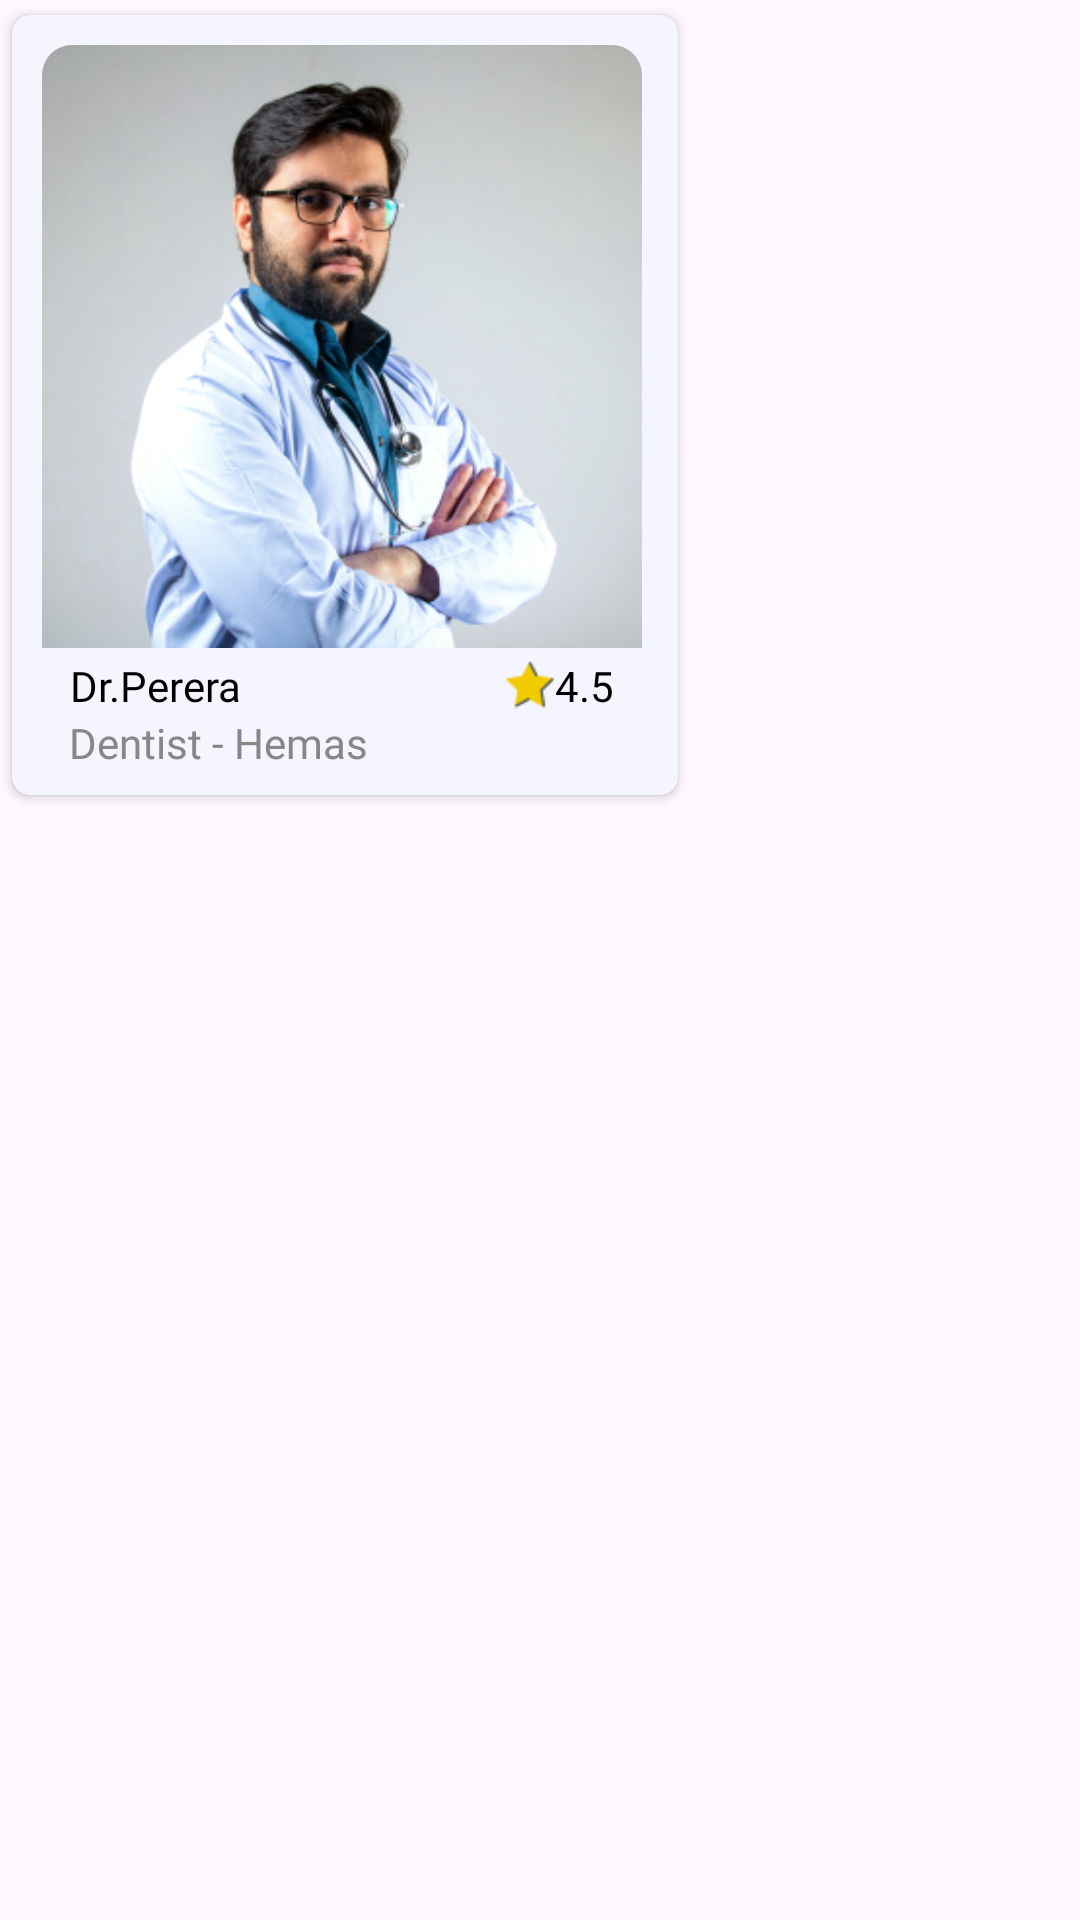

The Android layout XML behind this screen, and the referenced resources:
<!-- AndroidManifest.xml: application theme Theme.EDoc -->
<!-- res/layout/fav_doctors.xml -->
<?xml version="1.0" encoding="utf-8"?>
<LinearLayout xmlns:android="http://schemas.android.com/apk/res/android"
    xmlns:app="http://schemas.android.com/apk/res-auto"
    android:layout_width="240dp"
    android:layout_height="280dp"
    android:layout_marginStart="20dp">

    <androidx.cardview.widget.CardView
        android:layout_width="230dp"
        android:layout_height="270dp"
        android:elevation="8dp"
        app:cardBackgroundColor="@color/accent"
        app:cardCornerRadius="6dp"
        app:cardUseCompatPadding="true">

        <LinearLayout
            android:id="@+id/drpererabtn"
            android:layout_width="220dp"
            android:layout_height="270dp"
            android:gravity="center"
            android:orientation="vertical"
            android:padding="10dp">

            <com.google.android.material.imageview.ShapeableImageView
                android:id="@+id/img"
                android:layout_width="200dp"
                android:layout_height="100dp"
                android:layout_weight="1"
                android:scaleType="centerCrop"
                android:src="@drawable/doc4"
                app:shapeAppearanceOverlay="@style/toproundedimageview" />

            <LinearLayout
                android:layout_width="wrap_content"
                android:layout_height="wrap_content"
                android:layout_marginTop="3dp"
                android:orientation="horizontal">

                <TextView
                    android:id="@+id/nameTV"
                    android:layout_width="140dp"
                    android:layout_height="wrap_content"
                    android:layout_marginEnd="5dp"
                    android:fontFamily="@font/poppins_medium"
                    android:text="Dr.Perera"
                    android:textColor="@color/black"
                    android:textSize="14sp" />

                <TextView
                    android:id="@+id/rating1"
                    android:layout_width="wrap_content"
                    android:layout_height="wrap_content"
                    android:text="4.5"
                    android:textAlignment="center"
                    android:textColor="@color/black"
                    app:drawableLeftCompat="@drawable/rating_icon" />
            </LinearLayout>

            <TextView
                android:id="@+id/specialAreaTV"
                android:layout_width="match_parent"
                android:layout_height="wrap_content"
                android:layout_marginStart="6dp"
                android:fontFamily="@font/poppins_regular"
                android:paddingBottom="8dp"
                android:text="Dentist - Hemas"
                android:textColor="@color/muted"
                android:textSize="14sp" />

            <TextView
                android:id="@+id/usernameTextView"
                android:layout_width="0dp"
                android:layout_height="0dp"
                android:visibility="gone" />
        </LinearLayout>

    </androidx.cardview.widget.CardView>
</LinearLayout>
<!-- resources referenced by this layout -->
<resources>
  <color name="accent">#F5F5FF</color>
  <color name="black">#FF000000</color>
  <color name="muted">#878787</color>
  <!-- drawable doc4: png bitmap (drawable-hdpi, 206514 bytes) -->
  <!-- drawable rating_icon: png bitmap (drawable-hdpi, 703 bytes) -->
  <style name="toproundedimageview" parent="">
          <item name="cornerFamilyTopLeft">rounded</item>
          <item name="cornerFamilyTopRight">rounded</item>
          <item name="cornerSizeTopLeft">10dp</item>
          <item name="cornerSizeTopRight">10dp</item>
      </style>
  <style name="Theme.EDoc" parent="Base.Theme.EDoc" />
  <style name="Base.Theme.EDoc" parent="Theme.Material3.DayNight.NoActionBar">
          
          
      </style>
</resources>
